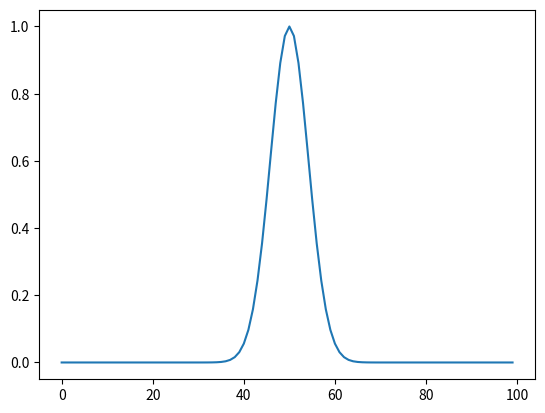
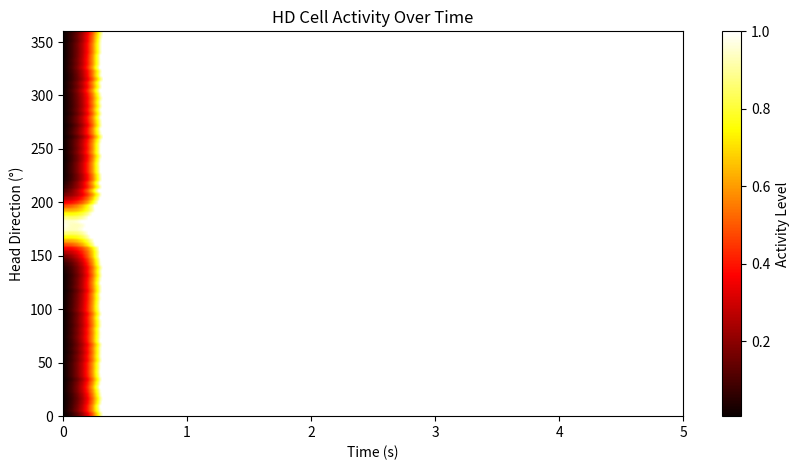

Recreate these plots in Python, in order.
import numpy as np
import matplotlib.pyplot as plt
from scipy.stats import norm

# Simulation parameters
N = 100                    # Number of HD cells
theta = np.linspace(0, 360, N, endpoint=False)  # Preferred directions (0-360°)
dt = 0.01                  # Time step (s)
tau = 0.5                  # Time constant for decay (s)
global_inhibition = 0.1     # Strength of inhibitory feedback
num_steps = 500            # Number of simulation steps
sigma = 15                 # Initial Gaussian width (degrees)
input_strength = 0.5        # Strength of external input

initial_center = 180
activity = norm.pdf(theta, loc=initial_center, scale=sigma)
activity /= np.max(activity)  # Normalize to [0,1]

plt.plot(activity)

W_CONJ = np.random.rand(N, N) * 0.1  # Weights from CONJ cells
W_ENV = np.random.rand(N, N) * 0.1   # Weights from ENV cells

history = []

for t in range(num_steps):
    
    # Step 1: Compute inhibition (global inhibitory feedback)
    inhibition = global_inhibition * np.sum(activity) / N  # Normalize inhibition across all cells
    
    # Step 2: Compute presynaptic input from CONJ and ENV cells
    conj_input = W_CONJ @ activity  # Sum of weighted inputs from CONJ cells
    env_input = W_ENV @ activity    # Sum of weighted inputs from ENV cells
    input_current = input_strength * (conj_input + env_input)  # Scale input strength
    
    # Step 3: Apply leaky-integrator update
    d_activity = (-activity + input_current - inhibition) / tau  # Change in activity
    activity += d_activity * dt  # Euler update
    
    # Step 4: Ensure activity remains within valid range [0,1]
    activity = np.clip(activity, 0, 1)
    
    # Step 5: Store activity for visualization
    history.append(activity.copy())

# Convert history to numpy array for plotting
history = np.array(history)

# Plot results
plt.figure(figsize=(10, 5))
plt.imshow(history.T, aspect='auto', cmap='hot', extent=[0, num_steps*dt, 0, 360])
plt.xlabel("Time (s)")
plt.ylabel("Head Direction (°)")
plt.title("HD Cell Activity Over Time")
plt.colorbar(label="Activity Level")

# code
